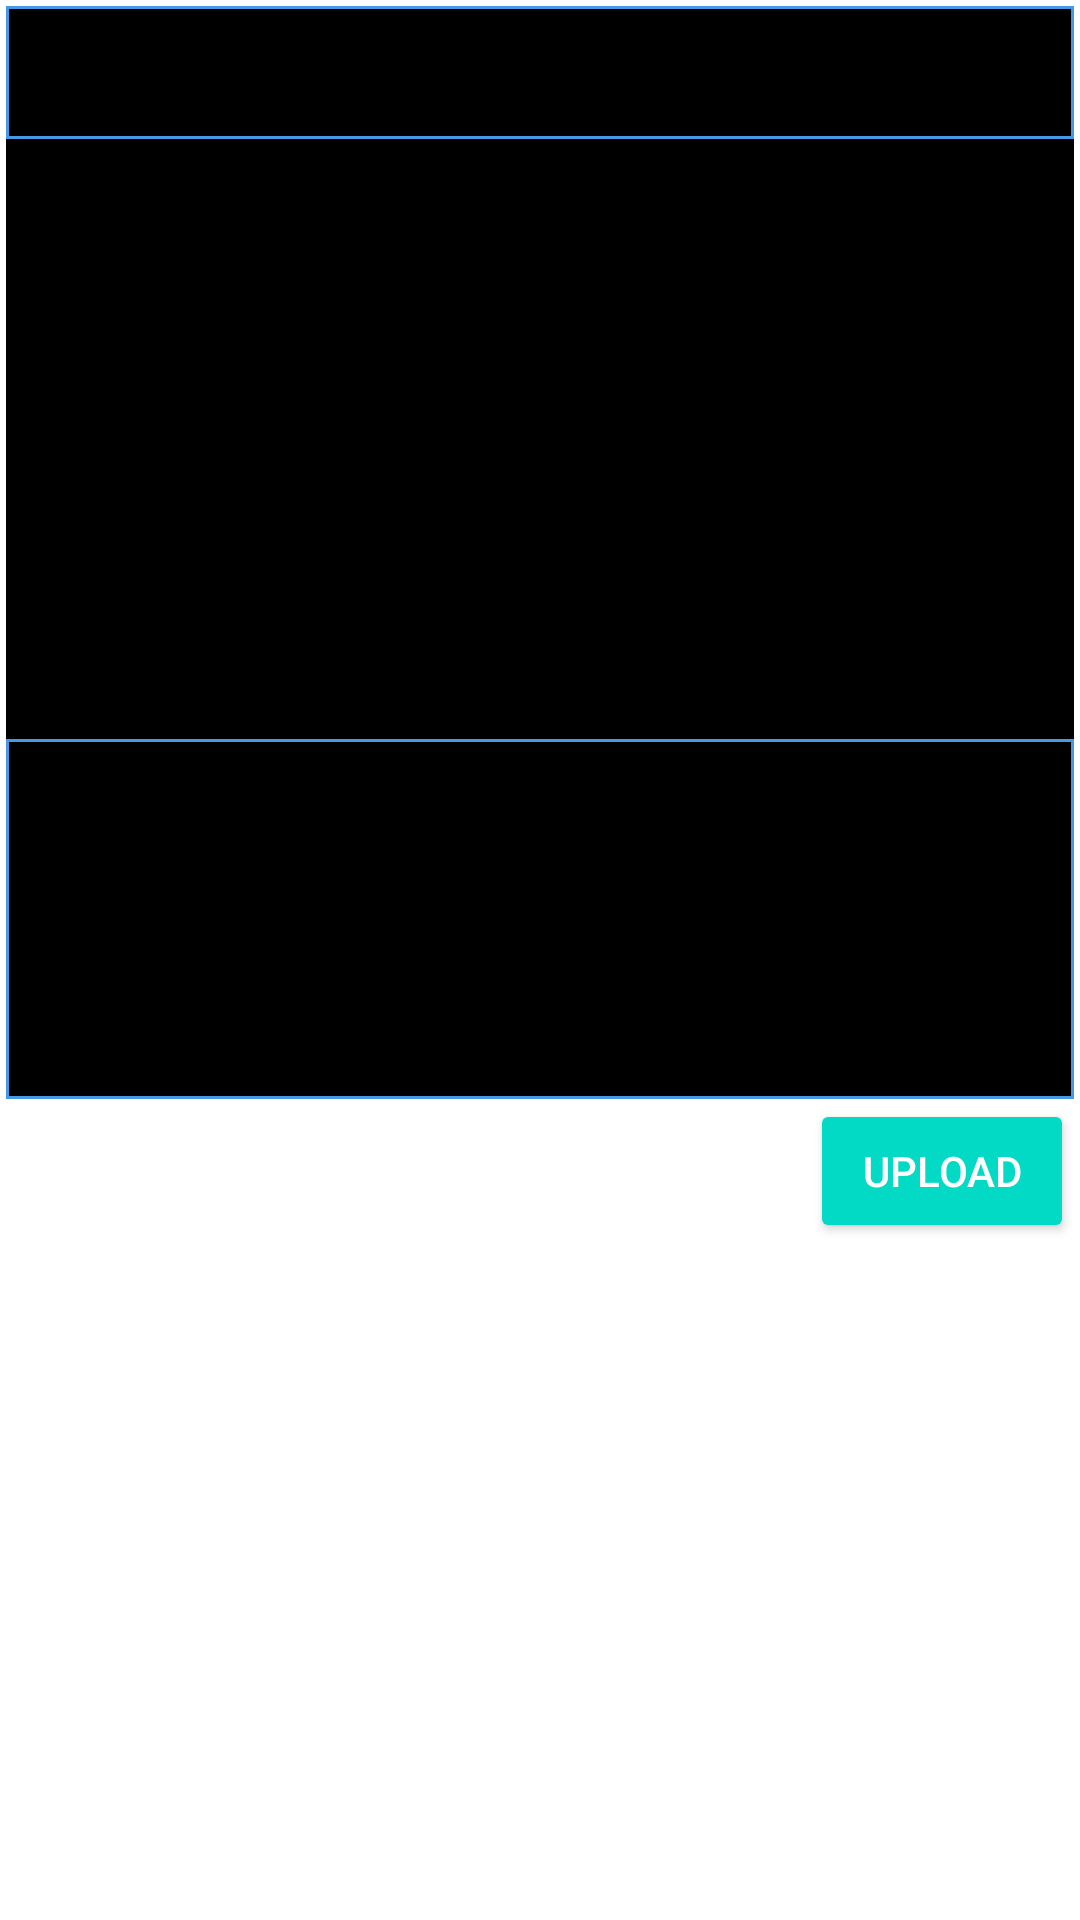

Layout XML and referenced resources for this Android screen:
<!-- AndroidManifest.xml: application theme Theme.CigarChat -->
<!-- res/layout/activity_add_post.xml -->
<?xml version="1.0" encoding="utf-8"?>
<ScrollView xmlns:android="http://schemas.android.com/apk/res/android"
    xmlns:app="http://schemas.android.com/apk/res-auto"
    xmlns:tools="http://schemas.android.com/tools"
    android:layout_width="match_parent"
    android:layout_height="match_parent"
    tools:context=".AddPostActivity">

    <LinearLayout
        android:layout_width="match_parent"
        android:layout_height="wrap_content"
        android:layout_margin="2dp"
        android:orientation="vertical">

        <EditText
            android:id="@+id/pTitleEt"
            android:background="@drawable/edittextstyle"
            android:padding="10dp"
            android:hint="Enter title"
            android:textColor="@color/colorWhite"
            android:singleLine="true"
            android:layout_width="match_parent"
            android:layout_height="wrap_content"/>

        <ImageView
            android:id="@+id/pImageIv"
            android:background="@color/colorPrimary"
            android:layout_width="match_parent"
            android:layout_height="wrap_content"
            android:minHeight="200dp"/>

        <EditText
            android:id="@+id/pDescriptionEt"
            android:background="@drawable/edittextstyle"
            android:padding="10dp"
            android:textColor="@color/colorWhite"
            android:hint="Enter description"
            android:inputType="textCapSentences|textMultiLine"
            android:minHeight="120dp"
            android:gravity="start"
            android:layout_width="match_parent"
            android:layout_height="wrap_content"/>

        <Button
            android:id="@+id/pUploadBtn"
            style="@style/Widget.AppCompat.Button.Colored"
            android:text="Upload"
            android:layout_gravity="end"
            android:layout_width="wrap_content"
            android:layout_height="wrap_content"/>
    </LinearLayout>


</ScrollView>
<!-- resources referenced by this layout -->
<resources>
  <color name="colorPrimary">#000</color>
  <color name="colorWhite">#fff</color>
  <!-- drawable edittextstyle (drawable) -->
  <?xml version="1.0" encoding="utf-8"?>
  <shape xmlns:android="http://schemas.android.com/apk/res/android"
      android:thickness="0dp"
      android:shape="rectangle">
  
      <stroke android:width="1dp"
          android:color="#4799E8"/>
  
      <corners android:radius="0dp"/>
      <gradient
          android:startColor="#000"
          android:endColor="#000"
          android:type="linear"
          android:angle="270"/>
  </shape>
  <style name="Theme.CigarChat" parent="Theme.MaterialComponents.DayNight.DarkActionBar">
          
          <item name="colorPrimary">@color/purple_500</item>
          <item name="colorPrimaryVariant">@color/purple_700</item>
          <item name="colorOnPrimary">@color/white</item>
          
          <item name="colorSecondary">@color/teal_200</item>
          <item name="colorSecondaryVariant">@color/teal_700</item>
          <item name="colorOnSecondary">@color/black</item>
          
          <item name="android:statusBarColor" tools:targetApi="l">?attr/colorPrimaryVariant</item>
          
      </style>
  <color name="purple_500">#FF6200EE</color>
  <color name="purple_700">#FF3700B3</color>
  <color name="white">#FFFFFFFF</color>
  <color name="teal_200">#FF03DAC5</color>
  <color name="teal_700">#FF018786</color>
  <color name="black">#FF000000</color>
</resources>
